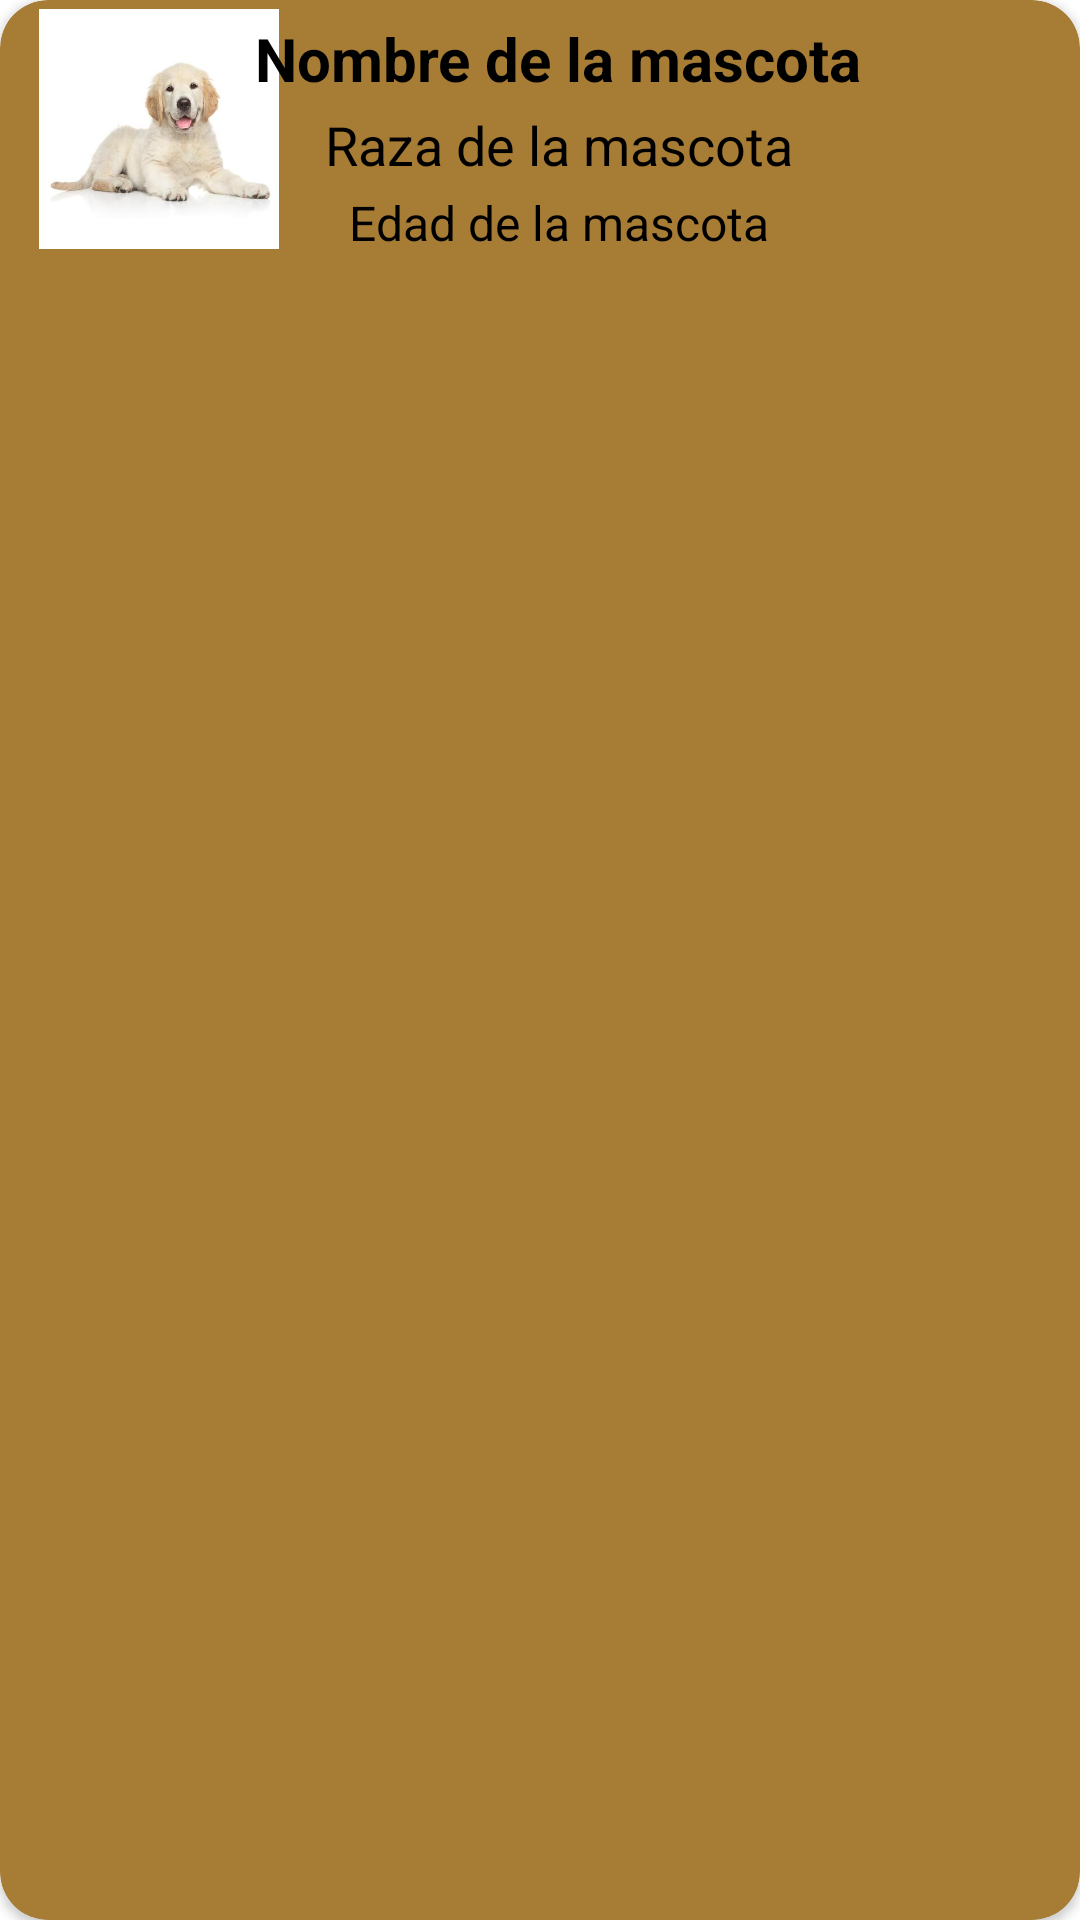

The Android layout XML behind this screen, and the referenced resources:
<!-- AndroidManifest.xml: application theme Theme.AdoptAmigo -->
<!-- res/layout/mascota_card.xml -->
<?xml version="1.0" encoding="utf-8"?>
<androidx.cardview.widget.CardView
    xmlns:android="http://schemas.android.com/apk/res/android"
    xmlns:app="http://schemas.android.com/apk/res-auto"
    android:layout_width="match_parent"
    android:layout_height="99dp"
    android:orientation="vertical"
    android:layout_margin="2dp"
    app:cardBackgroundColor="@color/primario"
    app:cardCornerRadius="16dp"
    app:cardElevation="2dp"
    app:contentPadding="3dp">

    <androidx.constraintlayout.widget.ConstraintLayout
        android:layout_width="match_parent"
        android:layout_height="wrap_content">

        <ImageView
            android:layout_width="80dp"
            android:layout_height="80dp"
            android:src="@mipmap/perrito"
            android:contentDescription="@string/imagen"
            app:layout_constraintLeft_toLeftOf="parent"
            app:layout_constraintTop_toTopOf="parent"
            android:layout_marginStart="10dp"
            android:background="@color/white"
            android:id="@+id/imagen"
            />

        <TextView
            android:layout_width="wrap_content"
            android:layout_height="wrap_content"
            android:text="@string/nombreM"
            android:textSize="20sp"
            android:textStyle="bold"
            android:textColor="@color/black"
            app:layout_constraintTop_toTopOf="parent"
            app:layout_constraintLeft_toLeftOf="parent"
            app:layout_constraintRight_toRightOf="parent"
            android:layout_marginTop="3dp"
            android:layout_marginStart="12dp"
            android:id="@+id/nombre"
            />

        <TextView
            android:layout_width="wrap_content"
            android:layout_height="wrap_content"
            android:text="@string/raza"
            android:textSize="18sp"
            android:textColor="@color/black"
            app:layout_constraintTop_toBottomOf="@id/nombre"
            app:layout_constraintLeft_toLeftOf="@id/nombre"
            app:layout_constraintRight_toRightOf="@id/nombre"
            android:layout_marginTop="3dp"
            android:id="@+id/raza"
            />

        <TextView
            android:layout_width="wrap_content"
            android:layout_height="wrap_content"
            android:text="@string/edad"
            android:textSize="16sp"
            android:textColor="@color/black"
            app:layout_constraintTop_toBottomOf="@id/raza"
            app:layout_constraintLeft_toLeftOf="@id/raza"
            app:layout_constraintRight_toRightOf="@id/raza"
            android:layout_marginTop="3dp"
            android:id="@+id/edad"
            />

    </androidx.constraintlayout.widget.ConstraintLayout>



</androidx.cardview.widget.CardView>
<!-- resources referenced by this layout -->
<resources>
  <color name="black">#FF000000</color>
  <color name="primario">#A77C34</color>
  <color name="white">#FFFFFFFF</color>
  <!-- mipmap perrito: jpg bitmap (mipmap-hdpi, 8871 bytes) -->
  <string name="edad">Edad de la mascota</string>
  <string name="imagen">Imagen de la mascota</string>
  <string name="nombreM">Nombre de la mascota</string>
  <string name="raza">Raza de la mascota</string>
  <style name="Theme.AdoptAmigo" parent="Theme.MaterialComponents.DayNight.DarkActionBar">
          
          <item name="colorPrimary">@color/secundario</item>
          <item name="colorPrimaryVariant">@color/secundario</item>
          <item name="colorOnPrimary">@color/white</item>
          
          <item name="colorSecondary">@color/teal_200</item>
          <item name="colorSecondaryVariant">@color/teal_700</item>
          <item name="colorOnSecondary">@color/black</item>
          
          <item name="android:statusBarColor" tools:targetApi="l">?attr/colorPrimaryVariant</item>
          
      </style>
  <color name="secundario">#FF8C4B</color>
  <color name="teal_200">#FF03DAC5</color>
  <color name="teal_700">#FF018786</color>
</resources>
